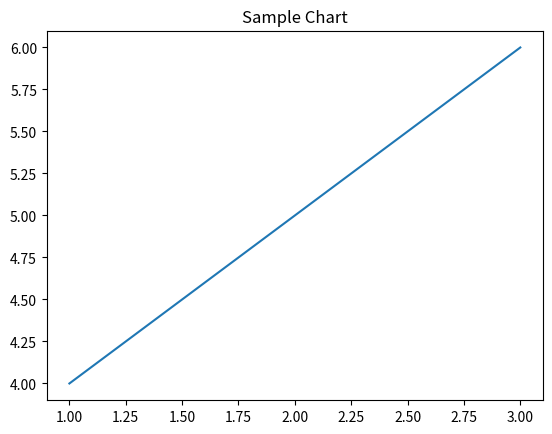

Write the Python code that produced this figure. (Note: this script raises an exception after producing the figure.)
import matplotlib.pyplot as plt
plt.plot([1, 2, 3], [4, 5, 6])
plt.title("Sample Chart")
plt.savefig('results/d0ac90e2-5fe7-45b9-9cc4-e4f60e4819ea.png')